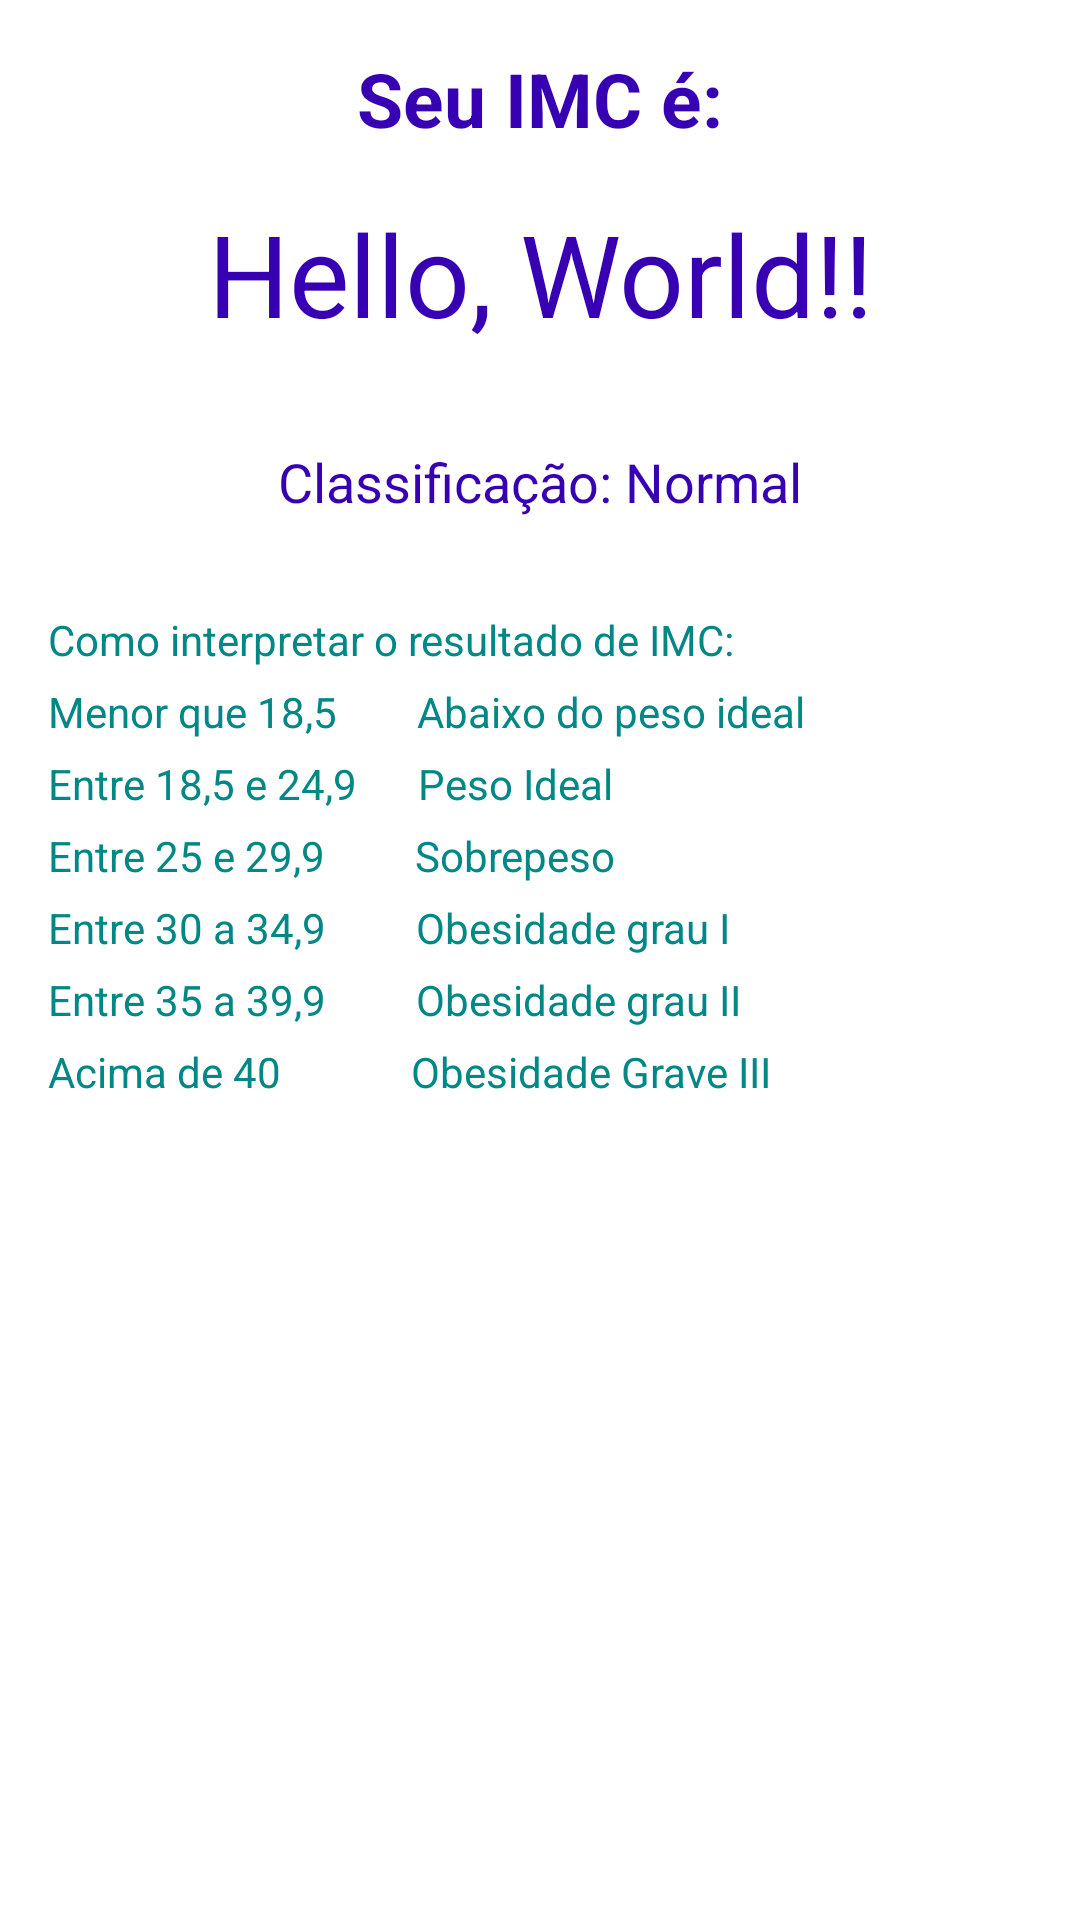

The Android layout XML behind this screen, and the referenced resources:
<!-- AndroidManifest.xml: application theme Theme.IMCALCULATOR -->
<!-- res/layout/activity_result.xml -->
<?xml version="1.0" encoding="utf-8"?>
<LinearLayout xmlns:android="http://schemas.android.com/apk/res/android"
    xmlns:app="http://schemas.android.com/apk/res-auto"
    xmlns:tools="http://schemas.android.com/tools"
    android:layout_width="match_parent"
    android:layout_height="match_parent"
    android:orientation="vertical"
    tools:context=".ResultActivity">

    <TextView
        android:textSize="25sp"
        android:textColor="@color/purple_700"
        android:layout_width="match_parent"
        android:layout_height="wrap_content"
        android:layout_marginTop="16dp"
        android:text="Seu IMC é:"
        android:textAlignment="center"
        android:textStyle="bold" />

    <TextView
        android:id="@+id/textview_result"
        android:layout_width="match_parent"
        android:textAlignment="center"
        android:textColor="@color/purple_700"
        android:padding="16dp"
        android:layout_height="wrap_content"
        android:textSize="38sp"
        android:text="Hello, World!!"/>

    <TextView
        android:id="@+id/textview_Classificacao"
        android:layout_width="match_parent"
        android:layout_height="wrap_content"
        android:layout_margin="16dp"
        android:textAlignment="center"
        android:text="Classificação: Normal"
        android:textColor="@color/purple_700"
        android:textSize="18sp" />

    <TextView
        android:layout_width="wrap_content"
        android:layout_height="wrap_content"
        android:textColor="@color/teal_700"
        android:layout_marginStart="16dp"
        android:layout_marginTop="15dp"
        android:text="Como interpretar o resultado de IMC:  "
        />

    <TextView
        android:layout_width="wrap_content"
        android:layout_height="wrap_content"
        android:layout_marginTop="5dp"
        android:textColor="@color/teal_700"
        android:layout_marginStart="16dp"
        android:text="Menor que 18,5        Abaixo do peso ideal"/>


    <TextView
        android:layout_width="wrap_content"
        android:layout_height="wrap_content"
        android:layout_marginTop="5dp"
        android:textColor="@color/teal_700"
        android:layout_marginStart="16dp"
        android:text="Entre 18,5 e 24,9	     Peso Ideal"/>

    <TextView
        android:layout_width="wrap_content"
        android:layout_height="wrap_content"
        android:layout_marginTop="5dp"
        android:textColor="@color/teal_700"
        android:layout_marginStart="16dp"
        android:text="Entre 25 e 29,9         Sobrepeso"/>

    <TextView
        android:layout_width="wrap_content"
        android:layout_height="wrap_content"
        android:layout_marginTop="5dp"
        android:textColor="@color/teal_700"
        android:layout_marginStart="16dp"
        android:text="Entre 30 a 34,9         Obesidade grau I"/>

    <TextView
        android:layout_width="wrap_content"
        android:layout_height="wrap_content"
        android:layout_marginTop="5dp"
        android:textColor="@color/teal_700"
        android:layout_marginStart="16dp"
        android:text="Entre 35 a 39,9         Obesidade grau II"/>

    <TextView
        android:layout_width="wrap_content"
        android:layout_height="wrap_content"
        android:textColor="@color/teal_700"
        android:layout_marginTop="5dp"
        android:layout_marginStart="16dp"
        android:text="Acima de 40             Obesidade Grave III"/>

</LinearLayout>
<!-- resources referenced by this layout -->
<resources>
  <style name="Theme.IMCALCULATOR" parent="Theme.MaterialComponents.DayNight.DarkActionBar">
          
          <item name="colorPrimary">@color/purple_500</item>
          <item name="colorPrimaryVariant">@color/purple_700</item>
          <item name="colorOnPrimary">@color/white</item>
          
          <item name="colorSecondary">@color/teal_200</item>
          <item name="colorSecondaryVariant">@color/teal_700</item>
          <item name="colorOnSecondary">@color/black</item>
          
          <item name="android:statusBarColor">?attr/colorPrimaryVariant</item>
          
      </style>
  <!-- not gathered from this repository: default colours our renderer supplied (Android Studio template values) -->
  <color name="purple_500">#FF6200EE</color>
  <color name="purple_700">#FF3700B3</color>
  <color name="teal_200">#FF03DAC5</color>
  <color name="teal_700">#FF018786</color>
  <color name="black">#FF000000</color>
  <color name="white">#FFFFFFFF</color>
</resources>
